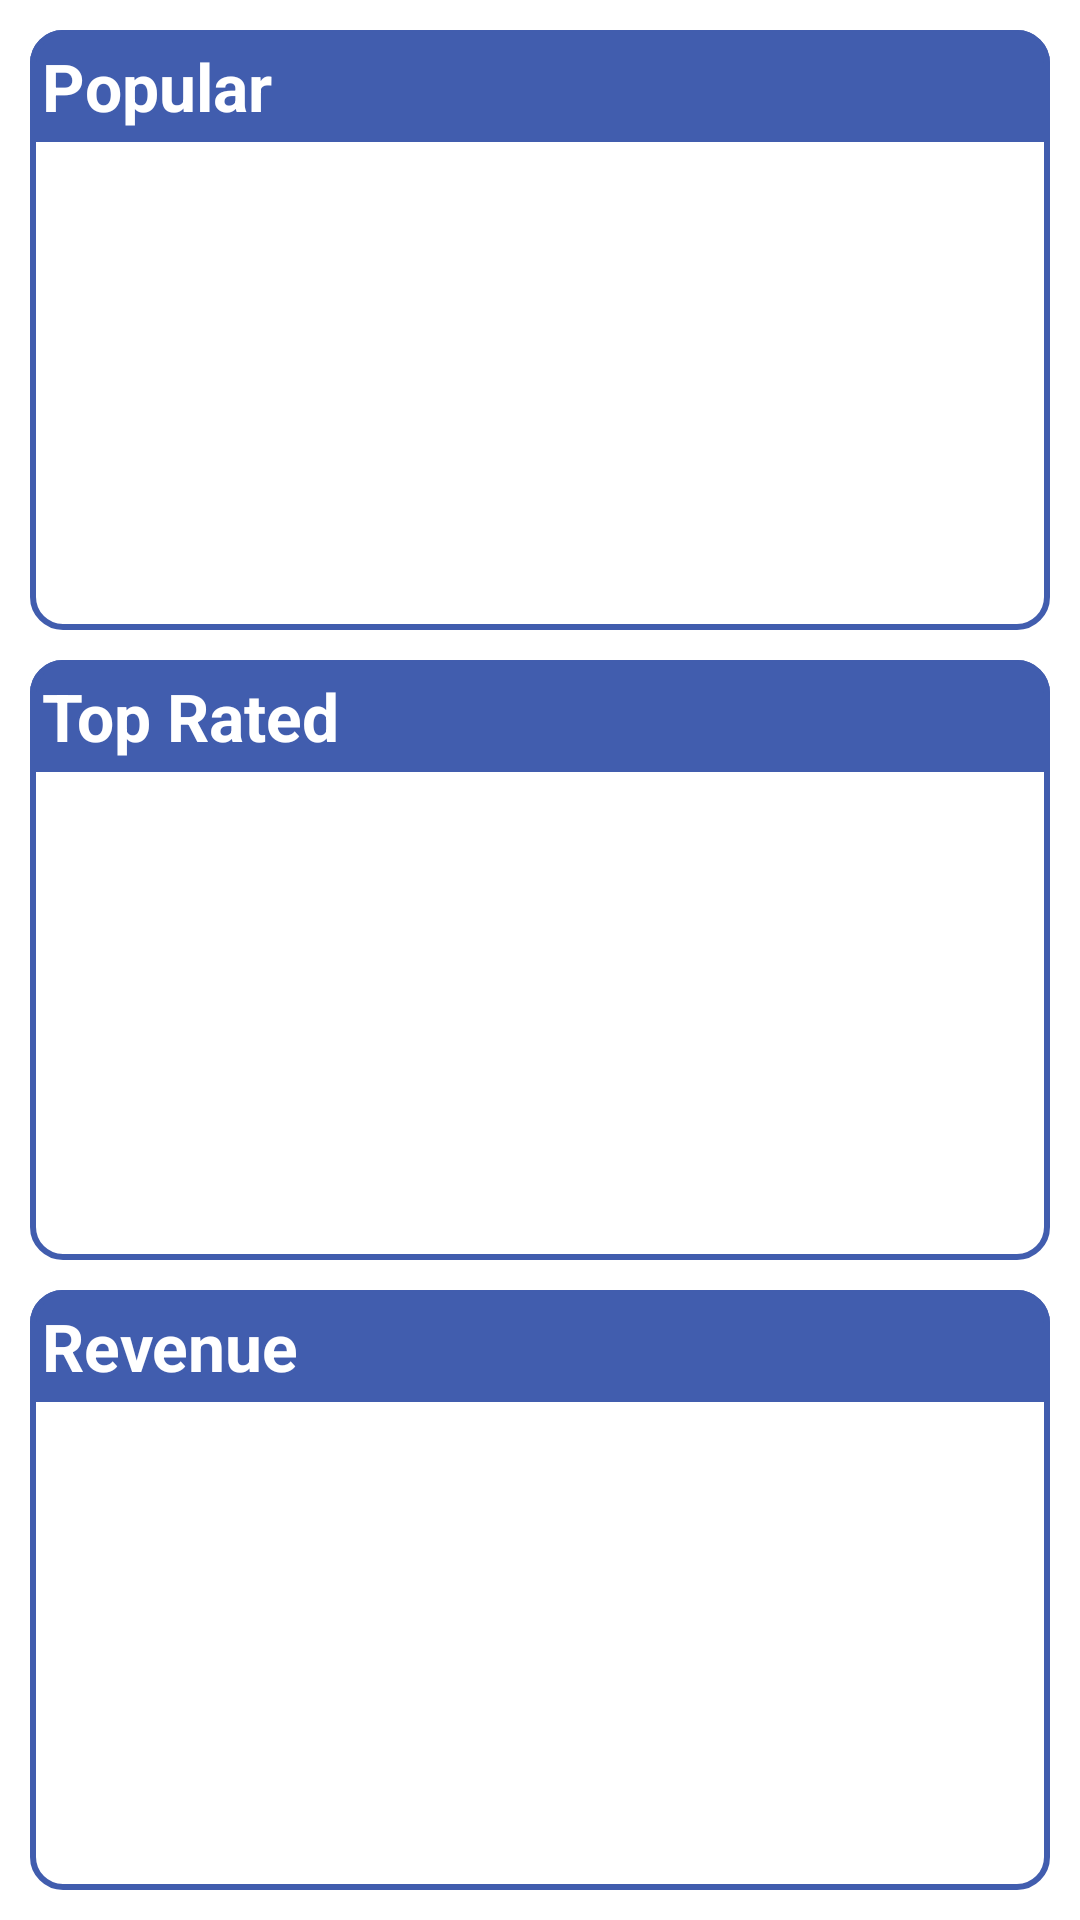

Produce the Android XML layout that renders to this screen, including the resource entries it uses.
<!-- AndroidManifest.xml: application theme AppTheme -->
<!-- res/layout/movies_fragment.xml -->
<?xml version="1.0" encoding="utf-8"?>
<layout xmlns:android="http://schemas.android.com/apk/res/android"
    xmlns:tools="http://schemas.android.com/tools">

    <data>
        <variable
            name="movies_viewmodel"
            type="com.muratcan.moviescatalog.viewmodel.MoviesViewModel" />
    </data>

    <LinearLayout
        android:orientation="vertical"
        android:weightSum="3"
        android:background="@color/md_white_1000"
        android:padding="10dp"
        android:layout_width="match_parent"
        android:layout_height="match_parent"
        tools:context=".ui.view.MoviesFragment">

        <LinearLayout
            android:layout_width="match_parent"
            android:orientation="vertical"
            android:background="@drawable/ic_frame_border"
            android:layout_height="0dp"
            android:layout_weight="1">
            <TextView
                android:text="@string/title_popular"
                android:textSize="@dimen/textsize_xlarge"
                android:textStyle="bold"
                android:padding="4dp"
                android:textColor="@color/md_white_1000"
                android:background="@drawable/ic_header_border"
                android:layout_width="match_parent"
                android:layout_height="wrap_content"/>
            <androidx.recyclerview.widget.RecyclerView
                android:id="@+id/recyclerview_popular"
                android:layout_margin="5dp"
                android:layout_width="match_parent"
                android:layout_height="match_parent"
                android:scrollbars="horizontal"/>

        </LinearLayout>
        <LinearLayout
            android:layout_width="match_parent"
            android:orientation="vertical"
            android:background="@drawable/ic_frame_border"
            android:layout_marginTop="10dp"
            android:layout_height="0dp"
            android:layout_weight="1">
            <TextView
                android:text="@string/title_top_rated"
                android:textSize="@dimen/textsize_xlarge"
                android:textStyle="bold"
                android:padding="4dp"
                android:textColor="@color/md_white_1000"
                android:background="@drawable/ic_header_border"
                android:layout_width="match_parent"
                android:layout_height="wrap_content"/>
            <androidx.recyclerview.widget.RecyclerView
                android:id="@+id/recyclerview_top_rated"
                android:layout_margin="5dp"
                android:layout_width="match_parent"
                android:layout_height="match_parent"
                android:scrollbars="horizontal"/>

        </LinearLayout>
        <LinearLayout
            android:layout_width="match_parent"
            android:orientation="vertical"
            android:layout_marginTop="10dp"
            android:background="@drawable/ic_frame_border"
            android:layout_height="0dp"
            android:layout_weight="1">
            <TextView
                android:text="@string/title_revenue"
                android:textSize="@dimen/textsize_xlarge"
                android:textStyle="bold"
                android:padding="4dp"
                android:textColor="@color/md_white_1000"
                android:background="@drawable/ic_header_border"
                android:layout_width="match_parent"
                android:layout_height="wrap_content"/>
            <androidx.recyclerview.widget.RecyclerView
                android:id="@+id/recyclerview_revenue"
                android:layout_margin="5dp"
                android:layout_width="match_parent"
                android:layout_height="match_parent"
                android:scrollbars="horizontal"/>

        </LinearLayout>


    </LinearLayout>
</layout>
<!-- resources referenced by this layout -->
<resources>
  <color name="md_white_1000">#ffffff</color>
  <dimen name="textsize_xlarge">22sp</dimen>
  <!-- drawable ic_frame_border (drawable) -->
  <?xml version="1.0" encoding="utf-8"?>
  <shape xmlns:android="http://schemas.android.com/apk/res/android" android:shape="rectangle">
      <corners android:radius="10dp"/>
      <solid android:color="@color/full_transparent"/>
      <stroke android:width="2dp" android:color="@color/facebook_blue"/>
  </shape>
  <!-- drawable ic_header_border (drawable) -->
  <?xml version="1.0" encoding="utf-8"?>
  <shape xmlns:android="http://schemas.android.com/apk/res/android" android:shape="rectangle">
      <corners
          android:topLeftRadius="10dp"
          android:topRightRadius="10dp"/>
      <solid android:color="@color/facebook_blue"/>
      <stroke android:width="2dp" android:color="@color/facebook_blue"/>
  </shape>
  <string name="title_popular">Popular</string>
  <string name="title_revenue">Revenue</string>
  <string name="title_top_rated">Top Rated</string>
  <style name="AppTheme" parent="Theme.AppCompat.Light.DarkActionBar">
          
          <item name="colorPrimary">@color/facebook_blue</item>
          <item name="colorPrimaryDark">@color/md_grey_700</item>
          <item name="colorAccent">@color/colorAccent</item>
      </style>
  <color name="full_transparent">#00000000</color>
  <color name="facebook_blue">#415dae</color>
  <color name="md_grey_700">#616161</color>
  <color name="colorAccent">#f06800</color>
</resources>
